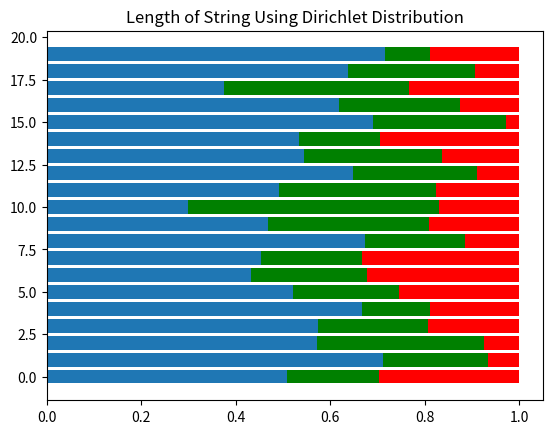

Write Python code to recreate this figure.
'''
[redacted]

Probability and statistics me Dirichlet distribution, continuous multivariate probabiltiy distribution family ka member hai.

Multivariate Meaning: Multivariate Random variables ya random vector, mathematical values ka full list hota hai. Issme bhi wo values jo yata unkown hai ya unki value incomplete hai. Ayse data collection ko Multivarate kahte hain.

Dirichlet distribution ka use text mining me kiya jata hai.

Dirichlet distribution ko samjhne ke liye pahle inki jankari hona bahot jaruri hai: 
1. binomial distribution
2. multinomial distribution
3. gamma function
4. beta distribution 

aur inke relationships ko janan jaruri hai.

1 and 2 points ko jante ho.
3. Gamma Function: Hum gamma distribution ki nahi balki function ki baat kar rahe hain. Because gamma distribution ka iss method se direct koi lena dena nahi hai.
But Gamma function ko bahot acche se define kiya gaya hai kisi bhi complex number ko handel karne ke liye.
Gamma function ke pass kuch spacial properties hain jinka use beta and Dirichlet distribution properties ko define karne me use kiya jata hai.


Dirichlet distribution ke jaruri points:

1. Ye posative real number vector hai.
2. Beta distribution ka multivariate generalization hai.
3. Iska use Bayesian statistics me prior distribution ki tarah kiya jata hai.
4. K-dimentional vector ka set, jiski entry positive real number ke [0,1] ke interval ke beach me kiya jata hai.

numpy.random.dirichlet arguments:
alpha: Float sequence aur length k
size: random numbers matrix

Reference Links:
1. https://leimao.github.io/blog/Introduction-to-Dirichlet-Distribution/
2. https://en.wikipedia.org/wiki/Dirichlet_distribution
'''

import numpy.random as r
import matplotlib.pyplot as plt

s = r.default_rng().dirichlet((10, 5, 3), 20).transpose()

# print('\ns: ', s);exit()

plt.barh(range(20), s[0])
plt.barh(range(20), s[1], left=s[0], color='g')
plt.barh(range(20), s[2], left=s[0]+s[1], color='r')
plt.title('Length of String Using Dirichlet Distribution')

plt.show()